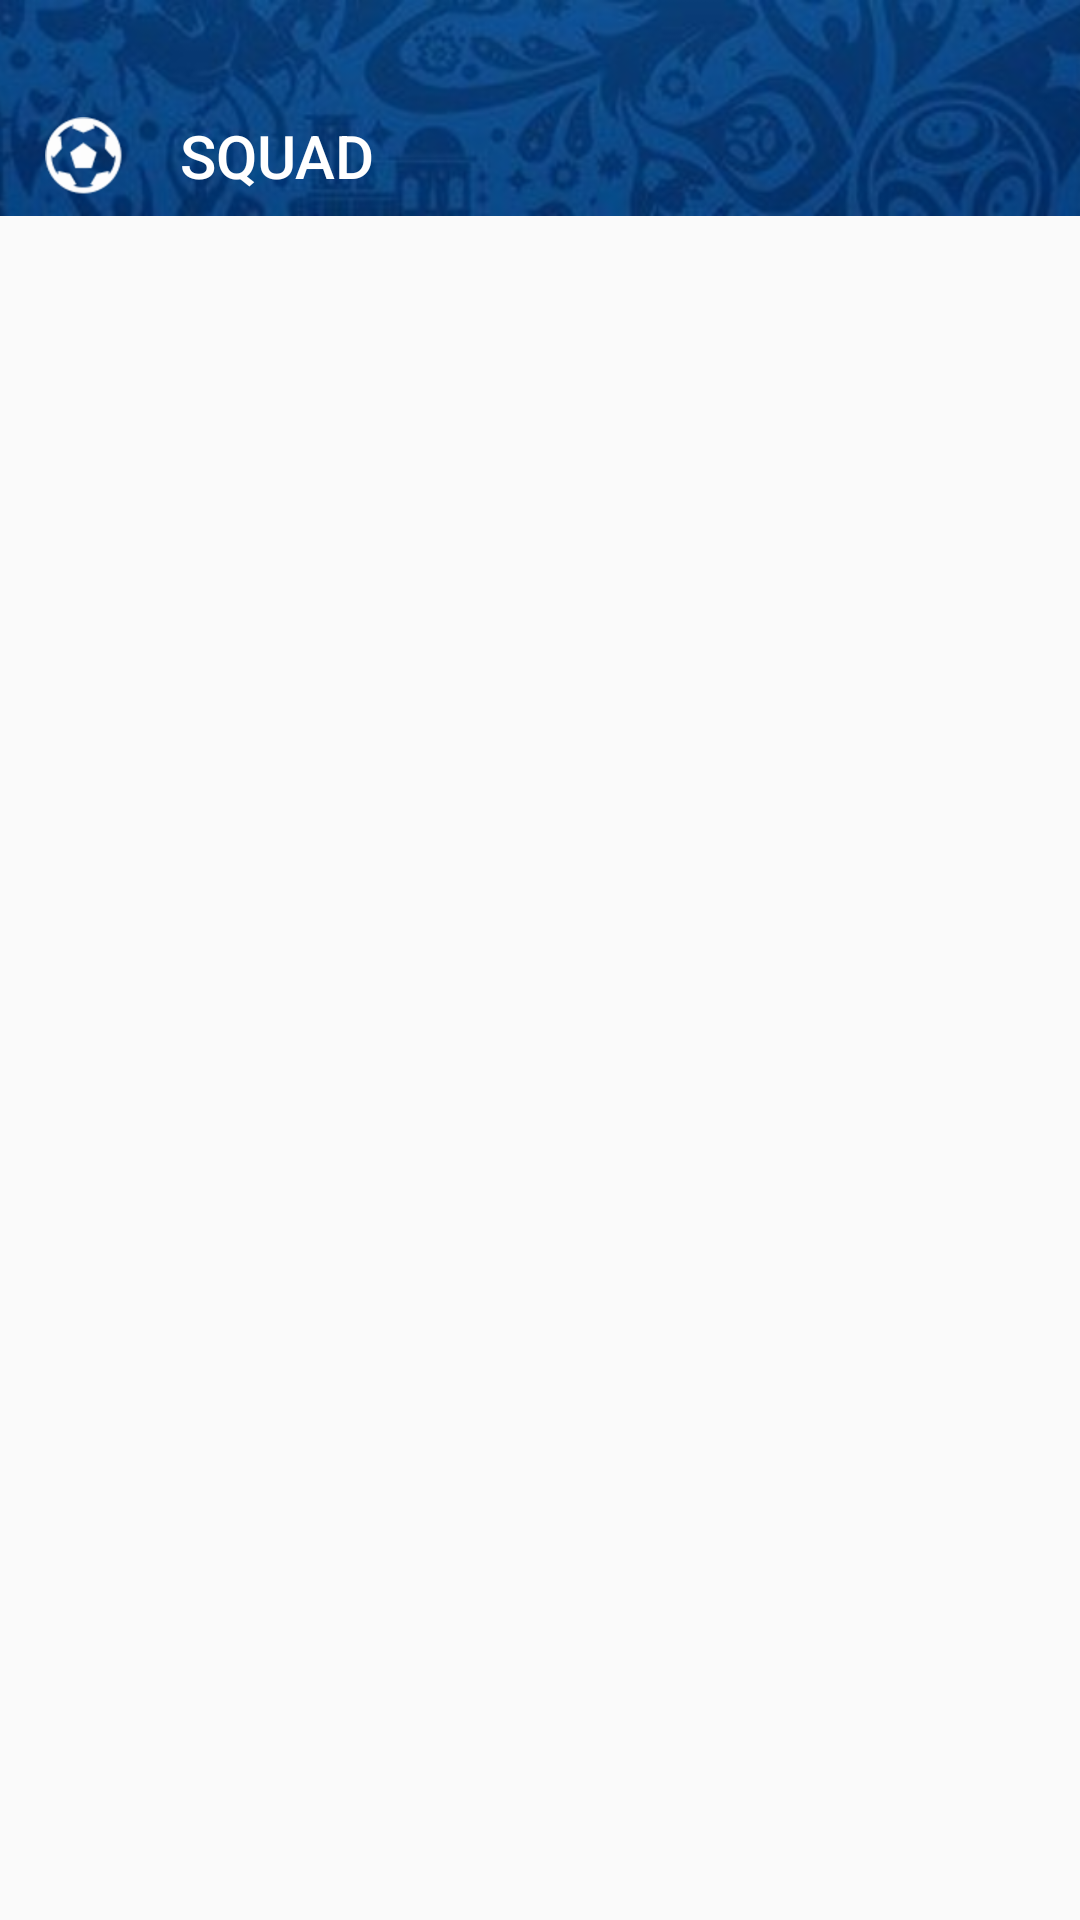

Reconstruct the res/layout file that produces this screen, plus the resources it refers to.
<!-- AndroidManifest.xml: application theme AppTheme -->
<!-- res/layout/activity_squad.xml -->
<?xml version="1.0" encoding="utf-8"?>
<android.support.design.widget.CoordinatorLayout xmlns:android="http://schemas.android.com/apk/res/android"
    xmlns:app="http://schemas.android.com/apk/res-auto"
    xmlns:tools="http://schemas.android.com/tools"
    android:layout_width="match_parent"
    android:layout_height="match_parent"
    tools:context=".ui.SquadActivity">

    <android.support.design.widget.AppBarLayout
        android:layout_height="@dimen/action_status_size"
        android:layout_width="match_parent"
        app:elevation="0dp"
        android:theme="@style/ThemeOverlay.AppCompat.Dark"
        >

        <android.support.design.widget.CoordinatorLayout
            android:layout_width="match_parent"
            android:layout_height="match_parent">

            <ImageView
                android:scaleType="centerCrop"
                android:src="@drawable/ic_action_bar_banner"
                android:layout_width="match_parent"
                android:layout_height="match_parent" />

            <android.support.v7.widget.Toolbar
                android:layout_marginTop="24dp"
                android:id="@+id/toolbar"
                android:layout_width="match_parent"
                android:layout_height="?attr/actionBarSize"
                app:title="SQUAD"
                app:contentInsetStartWithNavigation="0dp"
                app:navigationIcon="@drawable/ic_football"
                app:popupTheme="@style/ThemeOverlay.AppCompat.Dark" />

        </android.support.design.widget.CoordinatorLayout>

    </android.support.design.widget.AppBarLayout>

    <android.support.v7.widget.RecyclerView
        android:id="@+id/squadView"
        android:layout_marginLeft="5dp"
        android:layout_marginStart="5dp"
        android:layout_width="match_parent"
        android:layout_height="wrap_content"
        app:layout_behavior="@string/appbar_scrolling_view_behavior"/>

</android.support.design.widget.CoordinatorLayout>
<!-- resources referenced by this layout -->
<resources>
  <dimen name="action_status_size">72dp</dimen>
  <!-- drawable ic_action_bar_banner: png bitmap (drawable-hdpi, 65342 bytes) -->
  <!-- drawable ic_football: png bitmap (drawable-hdpi, 1762 bytes) -->
  <style name="AppTheme" parent="Theme.AppCompat.Light.NoActionBar">
          
          <item name="colorPrimary">@color/colorPrimary</item>
          <item name="colorPrimaryDark">@color/colorPrimaryDark</item>
          <item name="colorAccent">@color/colorAccent</item>
          <item name="fontPath">fonts/LTYPE.TTF</item>
  
          <item name="autoCompleteTextViewStyle">@style/myAutoCompleteTextViewStyle
          </item>
  
          <item name="textAppearanceSearchResultTitle">@style/mySearchResult</item>
      </style>
  <color name="colorPrimary">#0F4583</color>
  <color name="colorPrimaryDark">#0F3F79</color>
  <color name="colorAccent">#3F51B5</color>
  <style name="myAutoCompleteTextViewStyle" parent="Widget.AppCompat.Light.AutoCompleteTextView">
          <item name="android:popupBackground">#ffffff</item>
      </style>
  <style name="mySearchResult" parent="TextAppearance.AppCompat.SearchResult.Title">
          <item name="android:textColor">#000000</item>
      </style>
</resources>
